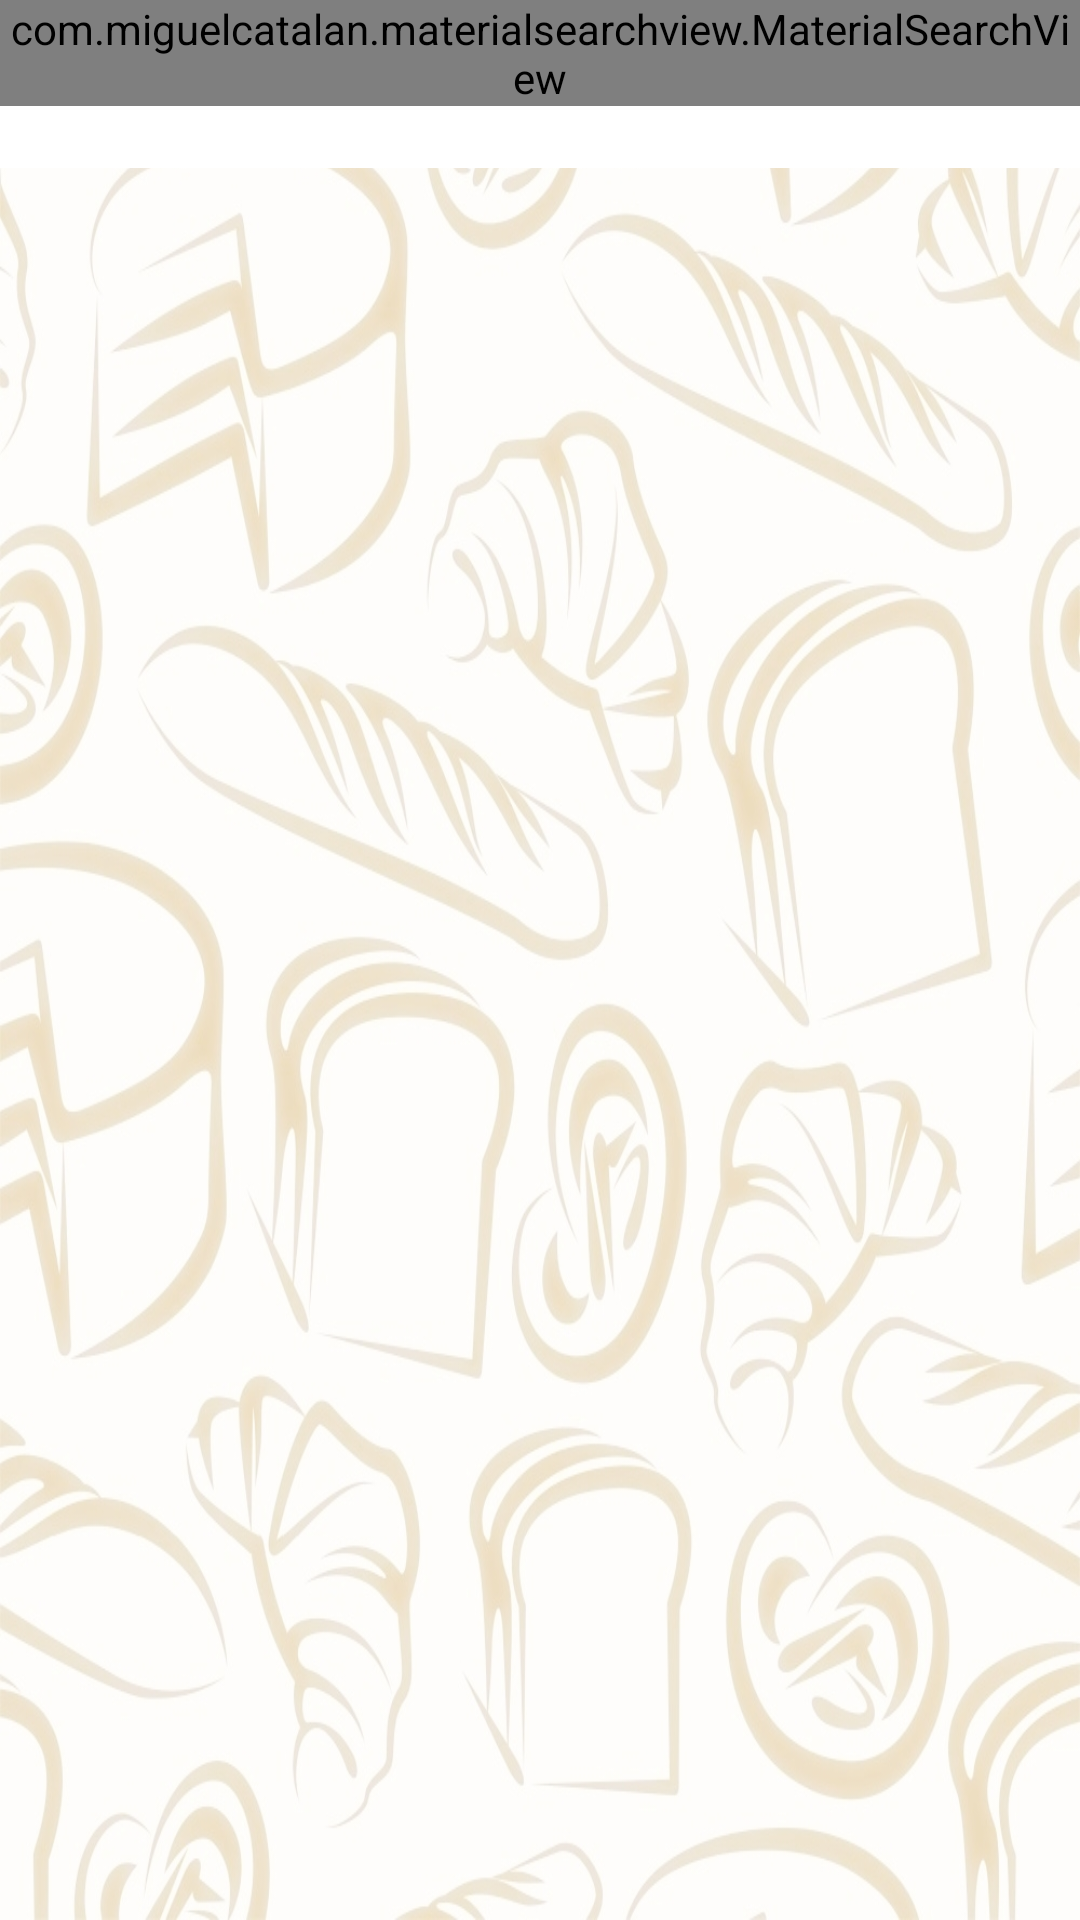

Produce the Android XML layout that renders to this screen, including the resource entries it uses.
<!-- AndroidManifest.xml: application theme AppTheme -->
<!-- res/layout/activity_admin.xml -->
<?xml version="1.0" encoding="utf-8"?>
<androidx.constraintlayout.widget.ConstraintLayout xmlns:android="http://schemas.android.com/apk/res/android"
    xmlns:app="http://schemas.android.com/apk/res-auto"
    xmlns:tools="http://schemas.android.com/tools"
    android:layout_width="match_parent"
    android:layout_height="match_parent"
   android:background="@drawable/fundo"
    tools:context="lafpan.laf_app.com.Activity.AdminActivity">

    <include
        android:id="@+id/include"
        layout="@layout/toolbar"
        android:layout_width="0dp"
        android:layout_height="wrap_content"
        android:layout_marginBottom="14dp"
        app:layout_constraintBottom_toTopOf="@+id/recyclerProdutos"
        app:layout_constraintEnd_toEndOf="parent"
        app:layout_constraintHorizontal_bias="0.49"
        app:layout_constraintStart_toStartOf="parent"
        app:layout_constraintTop_toTopOf="parent" />

    <androidx.recyclerview.widget.RecyclerView
        android:id="@+id/recyclerProdutos"
        android:layout_width="0dp"
        android:layout_height="0dp"
        android:layout_marginStart="20dp"
        android:layout_marginLeft="20dp"
        android:layout_marginTop="70dp"
        android:layout_marginEnd="20dp"
        android:layout_marginRight="20dp"
        app:layout_constraintBottom_toBottomOf="parent"
        app:layout_constraintEnd_toEndOf="parent"
        app:layout_constraintHorizontal_bias="0.0"
        app:layout_constraintStart_toStartOf="parent"
        app:layout_constraintTop_toTopOf="@+id/include"
        app:layout_constraintVertical_bias="0.0" />

</androidx.constraintlayout.widget.ConstraintLayout>
<!-- res/layout/toolbar.xml (included above) -->
<?xml version="1.0" encoding="utf-8"?>
<FrameLayout xmlns:android="http://schemas.android.com/apk/res/android"
    android:layout_width="match_parent" android:layout_height="match_parent">

    <androidx.appcompat.widget.Toolbar
        android:id="@+id/toolbar"
        android:layout_width="match_parent"
        android:layout_height="wrap_content"
        android:background="?attr/colorPrimary"
        android:minHeight="?attr/actionBarSize"
        android:theme="?attr/actionBarTheme" />
    <com.miguelcatalan.materialsearchview.MaterialSearchView
        android:id="@+id/materialSearchView"
        android:layout_width="match_parent"
        android:layout_height="wrap_content"/>
</FrameLayout>
<!-- resources referenced by this layout -->
<resources>
  <!-- drawable fundo: jpg bitmap (drawable, 264042 bytes) -->
  <style name="AppTheme" parent="Theme.AppCompat.Light.NoActionBar">
          
          <item name="colorPrimary">@color/colorPrimary</item>
          <item name="colorPrimaryDark">@color/colorPrimaryDark</item>
          <item name="colorAccent">@color/colorAccent</item>
      </style>
  <color name="colorPrimary">#ffffff</color>
  <color name="colorPrimaryDark">#DAA520</color>
  <color name="colorAccent">#FF8C00</color>
</resources>
